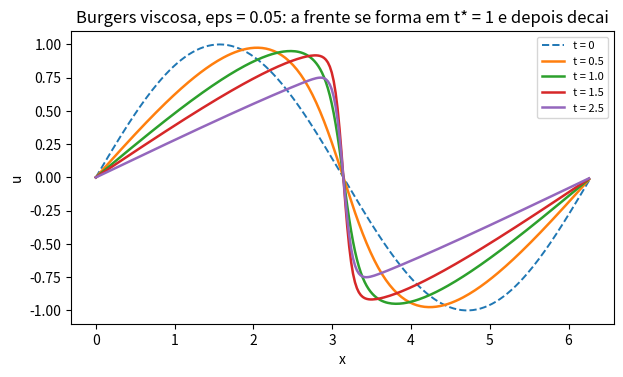
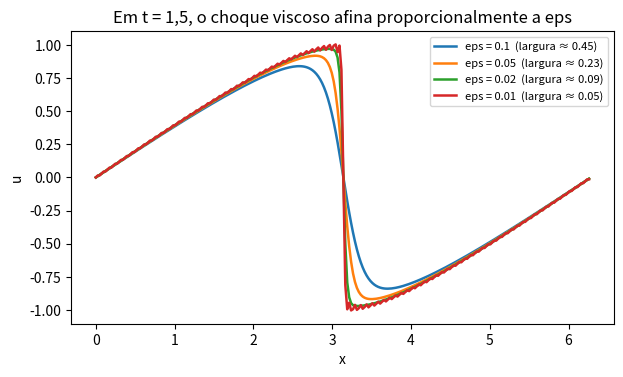

Generate these figures, in order, with matplotlib:
import numpy as np
import matplotlib.pyplot as plt

# Burgers viscosa periódica:  u_t + u u_x = eps u_xx,  x em [0, 2pi),  u(x,0) = sen(x).
# Sem viscosidade, as características se cruzariam em t* = 1, em x = pi.
N = 256
x = 2 * np.pi * np.arange(N) / N
k = np.fft.fftfreq(N, d=1.0 / N)
mascara = np.abs(k) < N / 3          # antirrecobrimento (regra dos 2/3): o produto u² duplica as frequências

def rhs(u, eps):
    # -(u²/2)_x  +  eps u_xx,  com o produto feito no espaço físico e a derivada no espectro
    nao_linear = -0.5j * k * np.fft.fft(u * u) * mascara
    return np.real(np.fft.ifft(nao_linear - eps * k ** 2 * np.fft.fft(u)))

def pseudoespectral(u0, T, eps, dt=1e-3):
    u = u0.copy()
    for _ in range(int(round(T / dt))):          # Runge-Kutta de 4ª ordem
        a = rhs(u, eps); b = rhs(u + dt / 2 * a, eps)
        c = rhs(u + dt / 2 * b, eps); d = rhs(u + dt * c, eps)
        u = u + dt / 6 * (a + 2 * b + 2 * c + d)
    return u

# --- a mesma solução por Cole-Hopf: u = -2 eps (ln phi)_x, com phi resolvendo o calor
def cole_hopf(u0, T, eps):
    F0 = np.real(np.fft.ifft(np.where(k == 0, 0, np.fft.fft(u0) / (1j * np.where(k == 0, 1, k)))))
    F0 = F0 - F0.min()                            # primitiva de u0 (média livre; subtrair o mínimo evita estouro)
    phi0 = np.exp(-F0 / (2 * eps))
    phi = np.real(np.fft.ifft(np.fft.fft(phi0) * np.exp(-eps * k ** 2 * T)))
    phi_x = np.real(np.fft.ifft(1j * k * np.fft.fft(phi0) * np.exp(-eps * k ** 2 * T)))
    return -2 * eps * phi_x / phi

u0 = np.sin(x)
eps = 0.05
for T in (0.5, 1.0, 1.5):
    up, uc = pseudoespectral(u0, T, eps), cole_hopf(u0, T, eps)
    print(f"T = {T:.1f}   maior diferença entre pseudoespectral e Cole-Hopf = {np.max(np.abs(up - uc)):.2e}")

plt.figure(figsize=(7, 3.8))
plt.plot(x, u0, "--", lw=1.4, label="t = 0")
for T in (0.5, 1.0, 1.5, 2.5):
    plt.plot(x, pseudoespectral(u0, T, eps), lw=1.8, label=f"t = {T}")
plt.xlabel("x"); plt.ylabel("u"); plt.legend(fontsize=8)
plt.title(f"Burgers viscosa, eps = {eps}: a frente se forma em t* = 1 e depois decai")

plt.figure(figsize=(7, 3.8))
for e in (0.1, 0.05, 0.02, 0.01):
    u = pseudoespectral(u0, 1.5, e)
    larg = 2 * np.max(np.abs(u)) / np.max(np.abs(np.real(np.fft.ifft(1j * k * np.fft.fft(u)))))
    plt.plot(x, u, lw=1.8, label=f"eps = {e:g}  (largura ≈ {larg:.2f})")
plt.xlabel("x"); plt.ylabel("u"); plt.legend(fontsize=8)
plt.title("Em t = 1,5, o choque viscoso afina proporcionalmente a eps")
